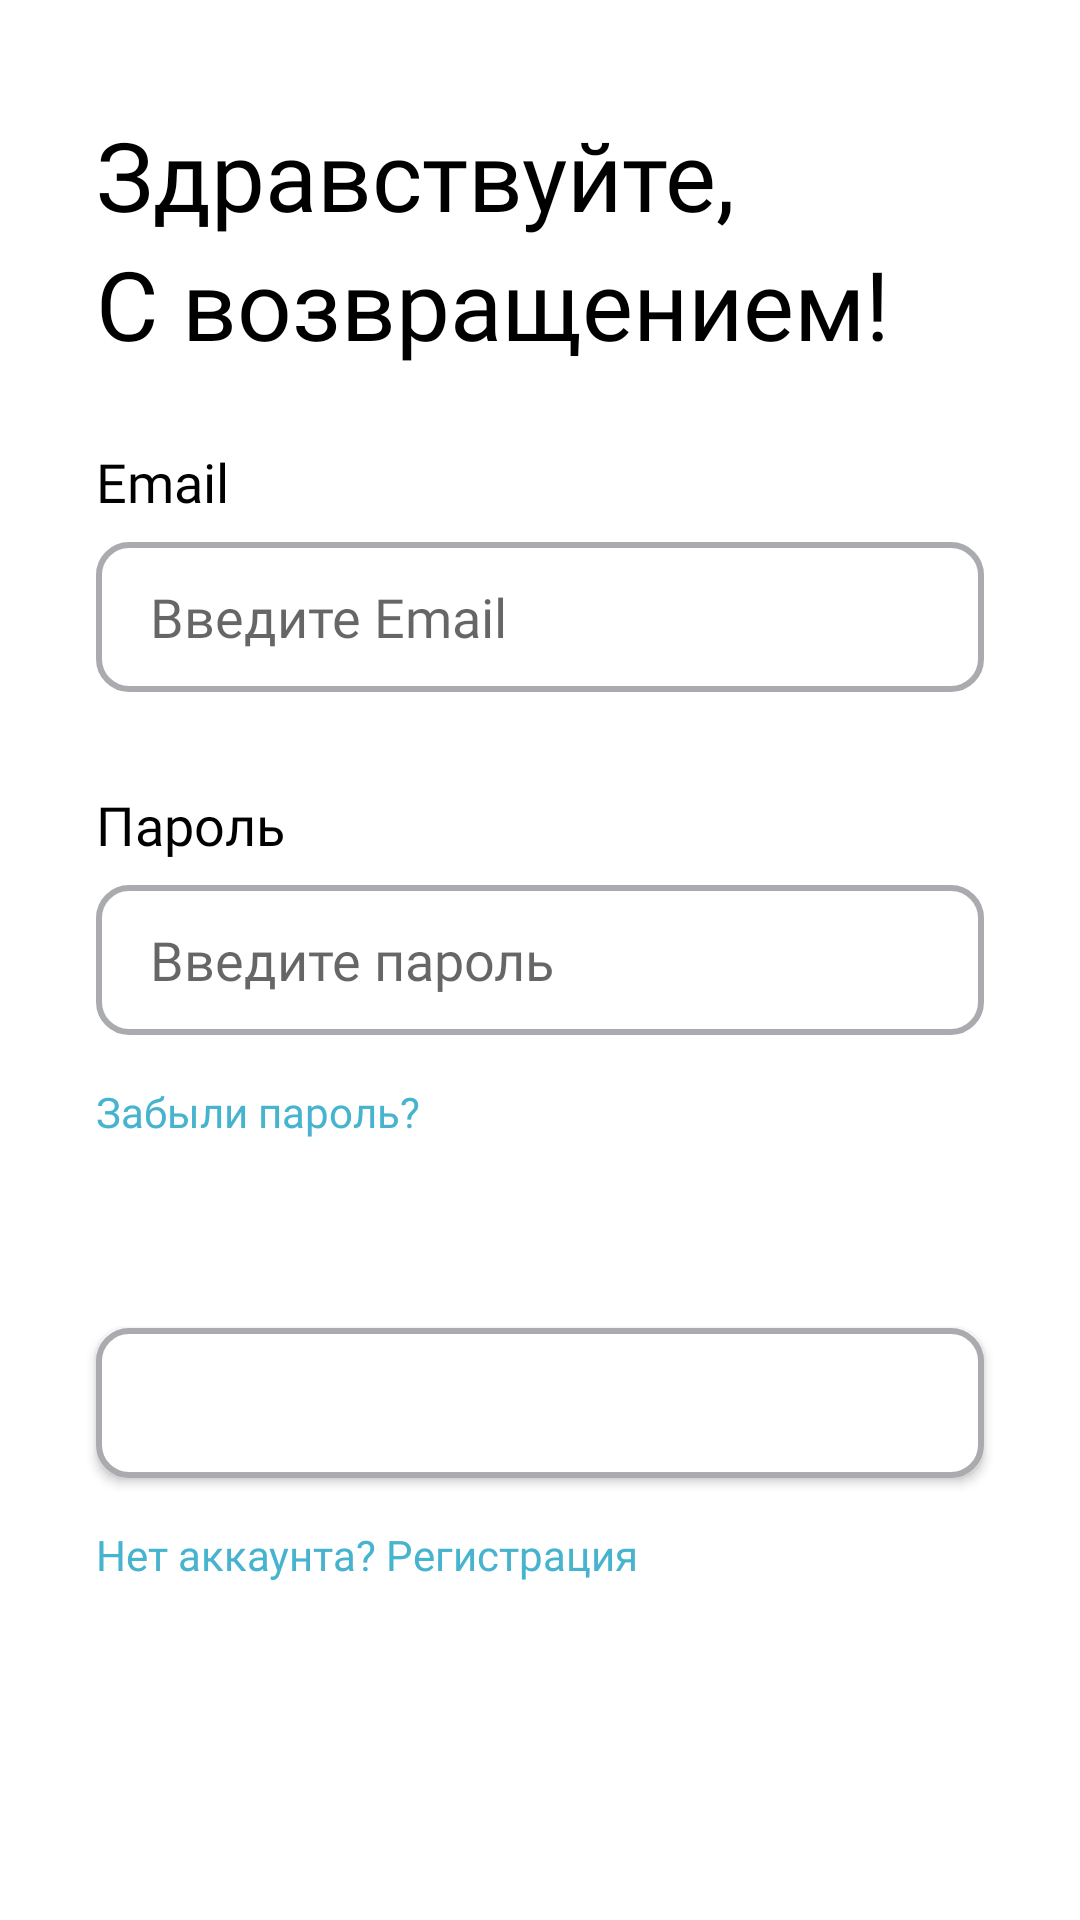

Here is an Android app screen rendered from its layout file. Give the layout XML and the strings, colors and styles it references.
<!-- AndroidManifest.xml: application theme Theme.Novgorod -->
<!-- res/layout/first_login_greeting.xml -->
<?xml version="1.0" encoding="utf-8"?>
<androidx.constraintlayout.widget.ConstraintLayout xmlns:android="http://schemas.android.com/apk/res/android"
    xmlns:app="http://schemas.android.com/apk/res-auto"
    xmlns:tools="http://schemas.android.com/tools"
    android:layout_width="match_parent"
    android:layout_height="match_parent">

    <TextView
        android:id="@+id/textView3"
        android:layout_width="wrap_content"
        android:layout_height="wrap_content"
        android:layout_marginBottom="8dp"
        android:fontFamily="@font/ubuntu"
        android:text="@string/title_email"
        android:textSize="18sp"
        app:layout_constraintBottom_toTopOf="@+id/email"
        app:layout_constraintStart_toStartOf="@+id/email" />

    <TextView
        android:id="@+id/textView"
        android:layout_width="0dp"
        android:layout_height="wrap_content"
        android:layout_marginStart="32dp"
        android:layout_marginEnd="32dp"
        android:layout_marginBottom="32dp"
        android:fontFamily="@font/ubuntu"
        android:text="@string/title_greeting"
        android:textSize="32sp"
        app:layout_constraintBottom_toTopOf="@+id/textView3"
        app:layout_constraintEnd_toEndOf="parent"
        app:layout_constraintHorizontal_bias="0.0"
        app:layout_constraintStart_toStartOf="parent"
        app:layout_constraintTop_toTopOf="parent" />

    <TextView
        android:id="@+id/textView6"
        android:layout_width="0dp"
        android:layout_height="wrap_content"
        android:layout_marginStart="32dp"
        android:layout_marginEnd="32dp"
        android:fontFamily="@font/ubuntu"
        android:text="@string/title_greeting2"
        android:textSize="32sp"
        app:layout_constraintEnd_toEndOf="parent"
        app:layout_constraintStart_toStartOf="parent"
        app:layout_constraintTop_toBottomOf="@+id/textView" />

    <EditText
        android:id="@+id/password323"
        android:layout_width="0dp"
        android:layout_height="50dp"
        android:layout_marginStart="32dp"
        android:layout_marginEnd="32dp"
        android:background="@drawable/round"
        android:drawablePadding="10dp"
        android:ems="10"
        android:hint="@string/hint_enter_password"
        android:inputType="textPassword"
        android:paddingLeft="18dp"
        app:layout_constraintBottom_toBottomOf="parent"
        app:layout_constraintEnd_toEndOf="parent"
        app:layout_constraintStart_toStartOf="parent"
        app:layout_constraintTop_toTopOf="parent" />

    <TextView
        android:id="@+id/textView2"
        android:layout_width="wrap_content"
        android:layout_height="wrap_content"
        android:layout_marginBottom="8dp"
        android:fontFamily="@font/ubuntu"
        android:text="@string/title_password"
        android:textSize="18sp"
        app:layout_constraintBottom_toTopOf="@+id/password323"
        app:layout_constraintStart_toStartOf="@+id/password323" />

    <EditText
        android:id="@+id/email"
        android:layout_width="0dp"
        android:layout_height="50dp"
        android:layout_marginStart="32dp"
        android:layout_marginEnd="32dp"
        android:layout_marginBottom="32dp"
        android:background="@drawable/round"
        android:ems="10"
        android:hint="@string/hint_enter_email"
        android:inputType="textEmailAddress"
        android:paddingLeft="18dp"
        app:layout_constraintBottom_toTopOf="@+id/textView2"
        app:layout_constraintEnd_toEndOf="parent"
        app:layout_constraintStart_toStartOf="parent" />

    <Button
        android:id="@+id/enter_button"
        android:layout_width="0dp"
        android:layout_height="50dp"
        android:layout_marginStart="32dp"
        android:layout_marginEnd="32dp"
        android:background="@drawable/round"
        android:text="@string/enter"
        android:textColor="@color/white"
        android:textSize="18sp"
        app:layout_constraintBottom_toBottomOf="parent"
        app:layout_constraintEnd_toEndOf="parent"
        app:layout_constraintStart_toStartOf="parent"
        app:layout_constraintTop_toTopOf="parent"
        app:layout_constraintVertical_bias="0.75" />

    <TextView
        android:id="@+id/textView4"
        android:layout_width="wrap_content"
        android:layout_height="wrap_content"
        android:layout_marginTop="16dp"
        android:text="@string/lost_password"
        android:textColor="@color/light_blue"
        app:layout_constraintStart_toStartOf="@+id/password323"
        app:layout_constraintTop_toBottomOf="@+id/password323" />

    <TextView
        android:id="@+id/textView5"
        android:layout_width="wrap_content"
        android:layout_height="wrap_content"
        android:layout_marginTop="16dp"
        android:text="@string/title_have_no_acc_registration"
        android:textColor="@color/light_blue"
        app:layout_constraintStart_toStartOf="@+id/password323"
        app:layout_constraintTop_toBottomOf="@+id/enter_button" />
</androidx.constraintlayout.widget.ConstraintLayout>
<!-- resources referenced by this layout -->
<resources>
  <color name="light_blue">#46B3CF</color>
  <color name="white">#FFFFFFFF</color>
  <!-- drawable round (drawable) -->
  <?xml version="1.0" encoding="utf-8"?>
  <shape xmlns:android="http://schemas.android.com/apk/res/android">
      <solid android:color="@color/white"></solid>
  
      <stroke
          android:width="2dp"
          android:color="@color/material_dynamic_neutral70" />
  
      <corners android:radius="10dp" />
  </shape>
  <string name="enter">Войти</string>
  <string name="hint_enter_email">Введите Email</string>
  <string name="hint_enter_password">Введите пароль</string>
  <string name="lost_password">Забыли пароль?</string>
  <string name="title_email">Email</string>
  <string name="title_greeting">Здравствуйте,</string>
  <string name="title_greeting2">C возвращением!</string>
  <string name="title_have_no_acc_registration">Нет аккаунта? Регистрация</string>
  <string name="title_password">Пароль</string>
  <style name="Theme.Novgorod" parent="Theme.MaterialComponents.DayNight.DarkActionBar">
          
          <item name="colorPrimary">#3535FF</item>
          <item name="colorPrimaryVariant">#4169E1</item>
          <item name="colorOnPrimary">@color/material_dynamic_neutral70</item>
          
          <item name="colorSecondary">#4169E1</item>
          <item name="colorSecondaryVariant">#4169E1</item>
          <item name="colorOnSecondary">@color/black</item>
          
          <item name="fontFamily">@font/ubuntu</item>
          <item name="android:textColorPrimary">@color/black</item>
          <item name="android:textColor">@color/black</item>
          <item name="android:statusBarColor">?attr/colorPrimaryVariant</item>
          
  
      </style>
  <color name="black">#FF000000</color>
</resources>
